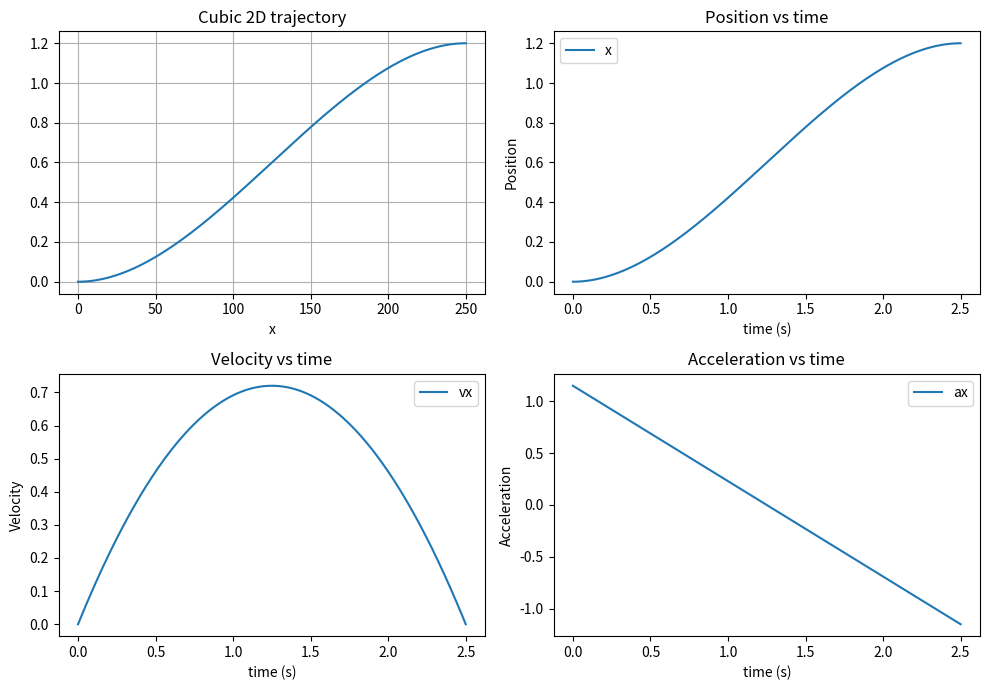

The matplotlib source for this figure:
import numpy as np
import matplotlib.pyplot as plt

def cubic_poly(t0, t1, q0, q1, v0, v1, dt=0.01):
    T = t1 - t0
    a0 = q0
    a1 = v0
    a2 = (3*(q1-q0)/T**2) - (2*v0+v1)/T
    a3 = (-2*(q1-q0)/T**3) + (v0+v1)/T**2
    t = np.arange(t0, t1+dt, dt)
    q = a0 + a1*(t-t0) + a2*(t-t0)**2 + a3*(t-t0)**3
    v = a1 + 2*a2*(t-t0) + 3*a3*(t-t0)**2
    a = 2*a2 + 6*a3*(t-t0)
    return t, q, v, a

# 초기 위치/속도 (예시: 드론, 로봇 등)

x0 = 0.0
x1 = 1.2
vx0 = 0.0
vx1 = 0.0
t0, t1 = 0, 2.5

t, x, vx, ax = cubic_poly(t0, t1, x0, x1, vx0, vx1)


fig, axs = plt.subplots(2,2,figsize=(10,7))
# 2D 궤적 (xy평면)
axs[0,0].plot(x)
axs[0,0].set_xlabel("x")
axs[0,0].set_title("Cubic 2D trajectory")
axs[0,0].grid()

# 시간-위치
axs[0,1].plot(t, x, label='x')
axs[0,1].set_xlabel("time (s)")
axs[0,1].set_ylabel("Position")
axs[0,1].legend()
axs[0,1].set_title("Position vs time")

# 시간-속도
axs[1,0].plot(t, vx, label='vx')
axs[1,0].set_xlabel("time (s)")
axs[1,0].set_ylabel("Velocity")
axs[1,0].legend()
axs[1,0].set_title("Velocity vs time")

# 시간-가속도
axs[1,1].plot(t, ax, label='ax')
axs[1,1].set_xlabel("time (s)")
axs[1,1].set_ylabel("Acceleration")
axs[1,1].legend()
axs[1,1].set_title("Acceleration vs time")

plt.tight_layout()
plt.show()
